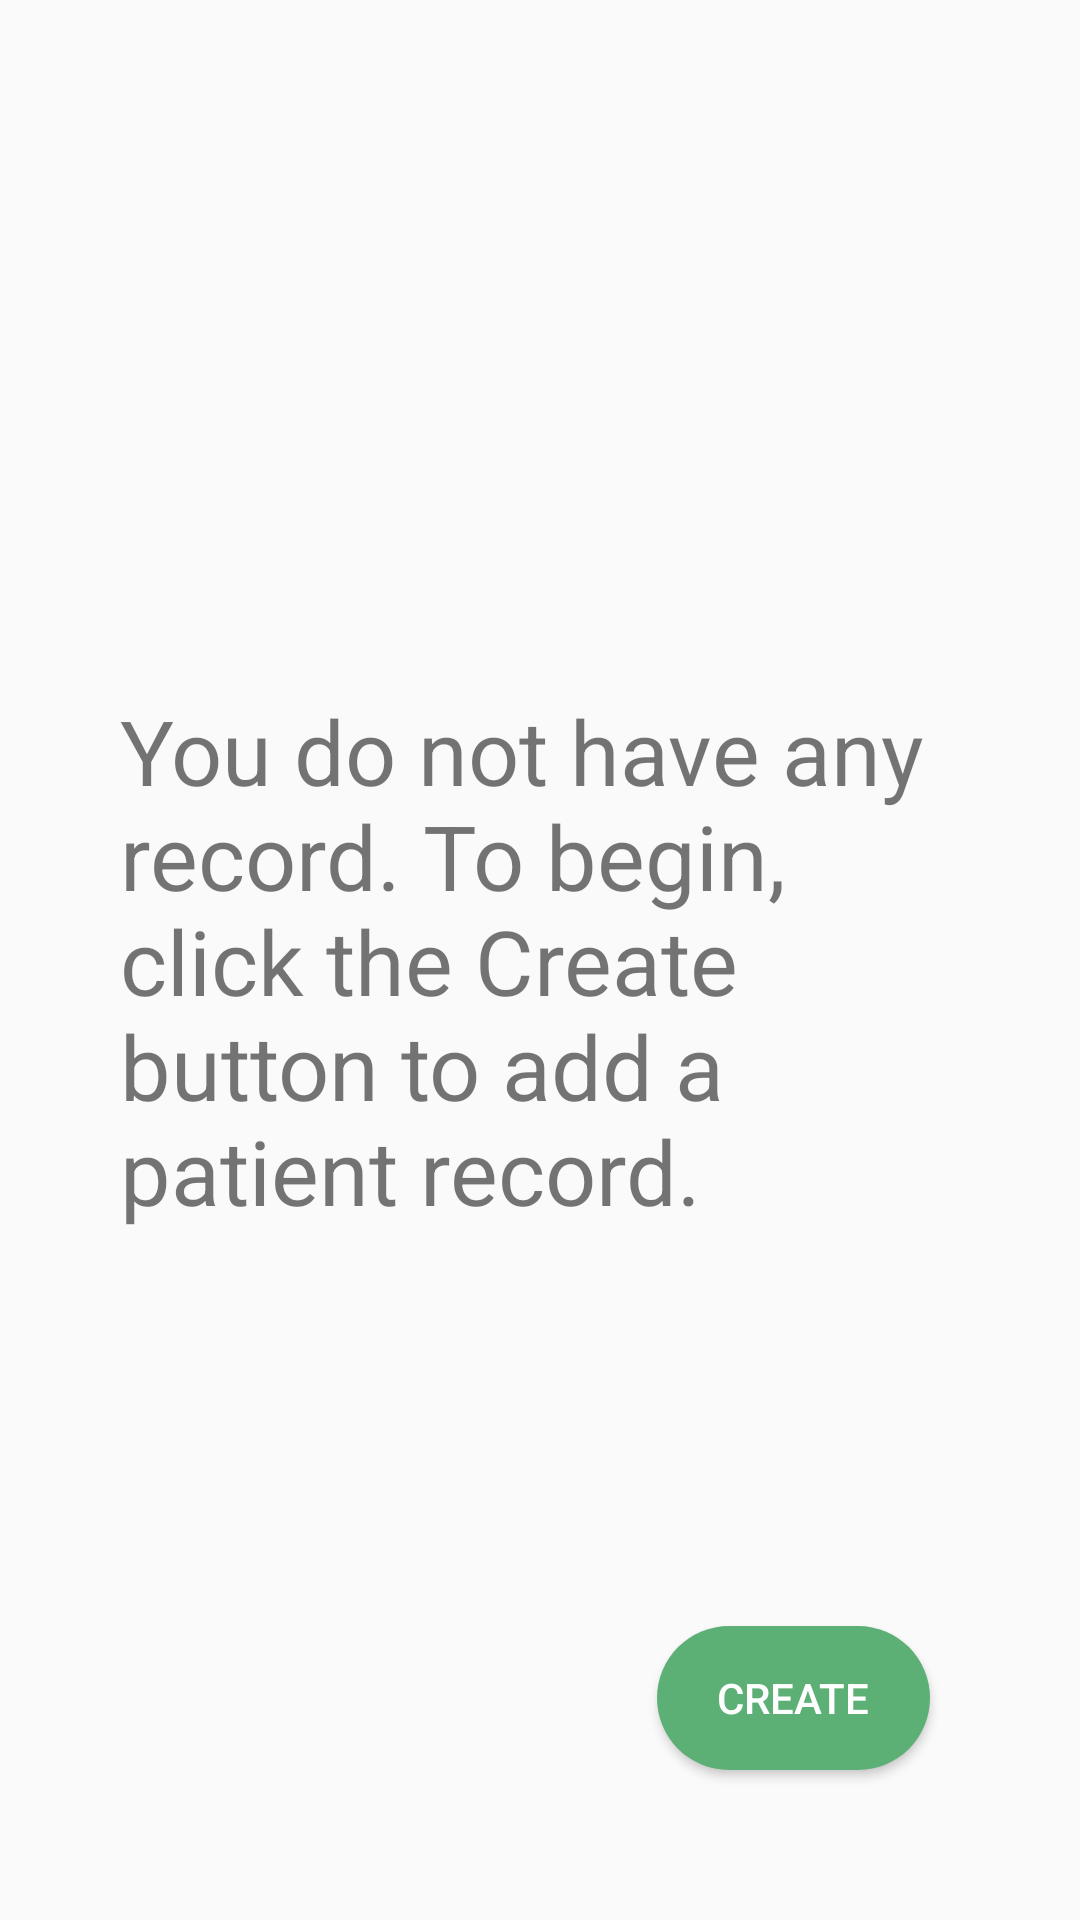

Reconstruct the res/layout file that produces this screen, plus the resources it refers to.
<!-- AndroidManifest.xml: activity theme AppTheme.NoActionBar -->
<!-- res/layout/activity_empty_record.xml -->
<?xml version="1.0" encoding="utf-8"?>
<androidx.constraintlayout.widget.ConstraintLayout xmlns:android="http://schemas.android.com/apk/res/android"
    xmlns:app="http://schemas.android.com/apk/res-auto"
    xmlns:tools="http://schemas.android.com/tools"
    android:layout_width="match_parent"
    android:layout_height="match_parent"
    tools:context=".EmptyRecordActivity">

    <TextView
        android:layout_width="match_parent"
        android:layout_height="wrap_content"
        android:text="You do not have any record.
To begin, click the Create button
to add a patient record."
        android:textSize="30sp"
        android:layout_margin="40dp"
        app:layout_constraintBottom_toBottomOf="parent"
        app:layout_constraintEnd_toEndOf="parent"
        app:layout_constraintStart_toStartOf="parent"
        app:layout_constraintTop_toTopOf="parent" />

    <Button
        android:layout_width="wrap_content"
        android:layout_height="wrap_content"
        android:layout_margin="50dp"
        android:id="@+id/createButton"
        style="@style/WideButton"
        android:text="create"
        android:drawableLeft="@drawable/ic_add"
        android:paddingHorizontal="20dp"
        app:layout_constraintBottom_toBottomOf="parent"
        app:layout_constraintEnd_toEndOf="parent" />
</androidx.constraintlayout.widget.ConstraintLayout>
<!-- resources referenced by this layout -->
<resources>
  <style name="WideButton">
          <item name="android:background">@drawable/rounded_corners</item>
          <item name="android:textColor">@color/white</item>
      </style>
  <style name="AppTheme.NoActionBar">
          <item name="windowActionBar">false</item>
          <item name="windowNoTitle">true</item>
      </style>
  <!-- drawable rounded_corners (drawable) -->
  <?xml version="1.0" encoding="utf-8"?>
  <selector xmlns:android="http://schemas.android.com/apk/res/android">
      <item>
          <shape android:shape="rectangle">
              <solid android:color="@color/colorPrimaryDark"/>
              <corners android:radius="200dp"/>
          </shape>
      </item>
  </selector>
  <color name="white">#FFFFFF</color>
  <color name="colorPrimaryDark">#5DB075</color>
</resources>
